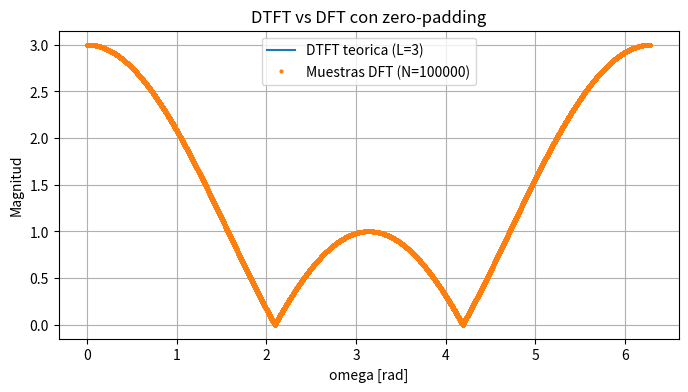

Write Python code to recreate this figure.
import numpy as np 
import matplotlib.pyplot as plt 

L = 3 # longitud del pulso 
N_zp = 100000 # zero-padding grande para aproximar la DTFT continua 

# Senal: x[n] = delta[n] + delta[n-1] + delta[n-2] 
x = np.zeros(N_zp) 
x[:L] = 1.0 
X = np.fft.fft(x, n=N_zp) 
omega_k = 2 * np.pi * np.arange(N_zp) / N_zp 

# DTFT teorica para L=3: |1 + e^{-jw} + e^{-j2w}| 
omega_c = np.linspace(0, 2 * np.pi, 2000, endpoint=False) 
dtft_mag = np.abs(1 + np.exp(-1j * omega_c) + np.exp(-2j * omega_c)) 

# Graficos
plt.figure(figsize=(8, 4))
plt.plot(omega_c, dtft_mag, label="DTFT teorica (L=3)") 
plt.plot(omega_k, np.abs(X), 'o', ms=2, label=f"Muestras DFT (N={N_zp})")
plt.title("DTFT vs DFT con zero-padding") 
plt.xlabel("omega [rad]"); plt.ylabel("Magnitud") 
plt.legend(); plt.grid(True) 
plt.show()
